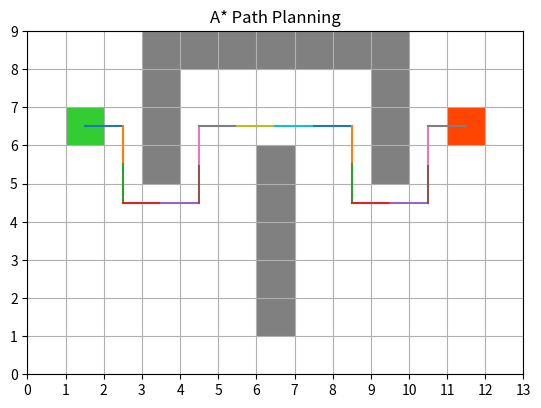

Write Python code to recreate this figure.
import math
import heapq
import matplotlib.pyplot as plt
from matplotlib.patches import Rectangle


# ==========================
# Map Class
# ==========================
class Map:

    def __init__(self, size_x, size_y):
        self.fig, self.ax = plt.subplots()

        self.ax.set_xlim(0, size_x)
        self.ax.set_ylim(0, size_y)
        self.ax.set_aspect('equal')
        self.ax.set_xticks(range(0, size_x+1))
        self.ax.set_yticks(range(0, size_y+1))
        self.ax.grid(True)

        self.graph = {}

        for x in range(size_x):
            for y in range(size_y):
                self.graph[(x, y)] = []

                # 4-connected grid (no diagonals)
                for dx, dy in [(1,0), (-1,0), (0,1), (0,-1)]:

                    nx, ny = x + dx, y + dy

                    if 0 <= nx < size_x and 0 <= ny < size_y:
                        self.graph[(x, y)].append((nx, ny))

    def add_obstacle(self, x, y):
        if (x, y) not in self.graph:
            return

        for neighbor in self.graph[(x, y)]:
            if neighbor in self.graph:
                if (x, y) in self.graph[neighbor]:
                    self.graph[neighbor].remove((x, y))

        self.graph.pop((x, y))

    def add_rect(self, x, y, w=1, h=1, color='gray'):
        self.ax.add_patch(Rectangle((x, y), w, h, facecolor=color))

    def add_edge(self, x1, y1, x2, y2):
        self.ax.plot([x1 + 0.5, x2 + 0.5],
                     [y1 + 0.5, y2 + 0.5])

    def show(self):
        plt.title("A* Path Planning")
        plt.show()


# ==========================
# A* Algorithm
# ==========================
def heuristic(a, b):
    return abs(a[0] - b[0]) + abs(a[1] - b[1])


def reconstruct_path(came_from, current):
    path = [current]
    while current in came_from:
        current = came_from[current]
        path.append(current)
    path.reverse()
    return path


def a_star(graph, start, goal):

    open_list = []
    heapq.heappush(open_list, (0, start))

    came_from = {}
    g_score = {node: float('inf') for node in graph}
    f_score = {node: float('inf') for node in graph}

    g_score[start] = 0
    f_score[start] = heuristic(start, goal)

    closed_set = set()

    while open_list:

        _, current = heapq.heappop(open_list)

        if current == goal:
            print("Destination Found!")
            return reconstruct_path(came_from, current)

        closed_set.add(current)

        for neighbor in graph[current]:

            if neighbor in closed_set:
                continue

            tentative_g = g_score[current] + 1

            if tentative_g < g_score[neighbor]:
                came_from[neighbor] = current
                g_score[neighbor] = tentative_g
                f_score[neighbor] = tentative_g + heuristic(neighbor, goal)
                heapq.heappush(open_list, (f_score[neighbor], neighbor))

    print("No Path Found")
    return None


# ==========================
# MAIN EXECUTION
# ==========================
def main():

    map_graph = Map(13, 9)

    # Add Obstacles
    for x in range(3, 10):
        map_graph.add_rect(x, 8)
        map_graph.add_obstacle(x, 8)

    for y in range(5, 8):
        map_graph.add_rect(3, y)
        map_graph.add_obstacle(3, y)

    for y in range(5, 8):
        map_graph.add_rect(9, y)
        map_graph.add_obstacle(9, y)

    for y in range(1, 6):
        map_graph.add_rect(6, y)
        map_graph.add_obstacle(6, y)

    start = (1, 6)
    goal = (11, 6)

    # Draw start and goal
    map_graph.add_rect(*start, color='limegreen')
    map_graph.add_rect(*goal, color='orangered')

    # Run A*
    path = a_star(map_graph.graph, start, goal)
    print("Path:", path)

    # Draw Path
    if path:
        for i in range(len(path)-1):
            map_graph.add_edge(path[i][0], path[i][1],
                               path[i+1][0], path[i+1][1])

    map_graph.show()


if __name__ == "__main__":
    main()
